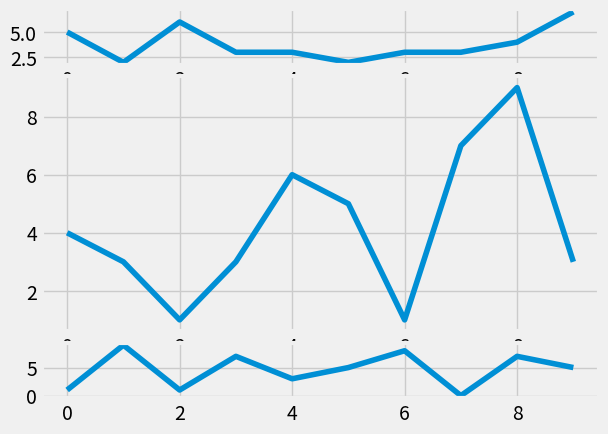

Python code for this plot:
import random
import matplotlib.pyplot as plt 
from matplotlib import style
style.use('fivethirtyeight')
fig = plt.figure()

def create_plots():
	xs=[]
	ys=[]

	for i in range(10):
		x=i
		y=random.randrange(10)

		xs.append(x)
		ys.append(y)
	return xs,ys

ax1 = plt.subplot2grid((6,1),(0,0),rowspan=1,colspan=1)
ax2 = plt.subplot2grid((6,1),(1,0),rowspan=4,colspan=1)
ax3 = plt.subplot2grid((6,1),(5,0),rowspan=1,colspan=1)
# ax1 = fig.add_subplot(221)
# ax2 = fig.add_subplot(222)
# ax3 = fig.add_subplot(212)
x,y = create_plots()
ax1.plot(x,y)

x2,y2 = create_plots()
ax2.plot(x2,y2)

x3,y3 = create_plots()
ax3.plot(x3,y3)

plt.show()